Run: headless pygame with SDL's dummy video driver; simulated clock (each Clock.tick advances the game by its frame time, no real sleeping); random seed 0; keys injected as events and as key.get_pressed() state; no mouse input.
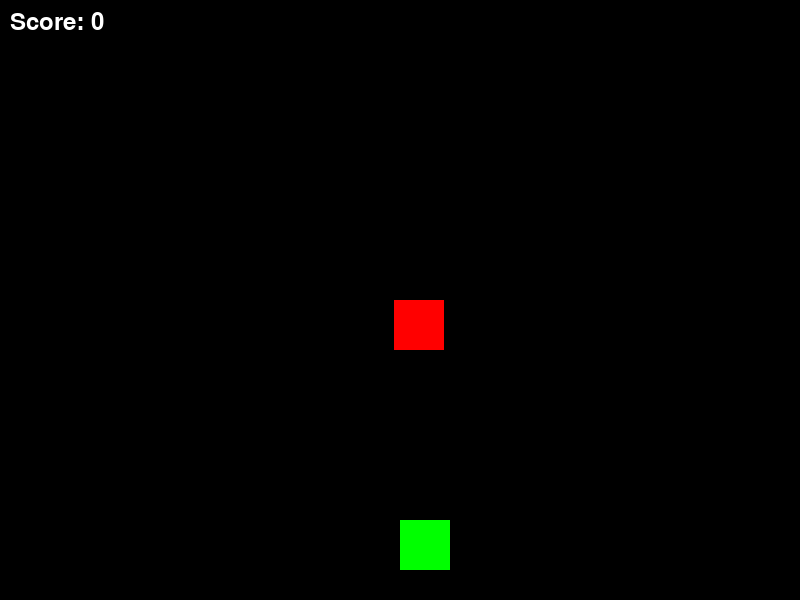
Frame 1 of 4 · flips 1–60 · no input
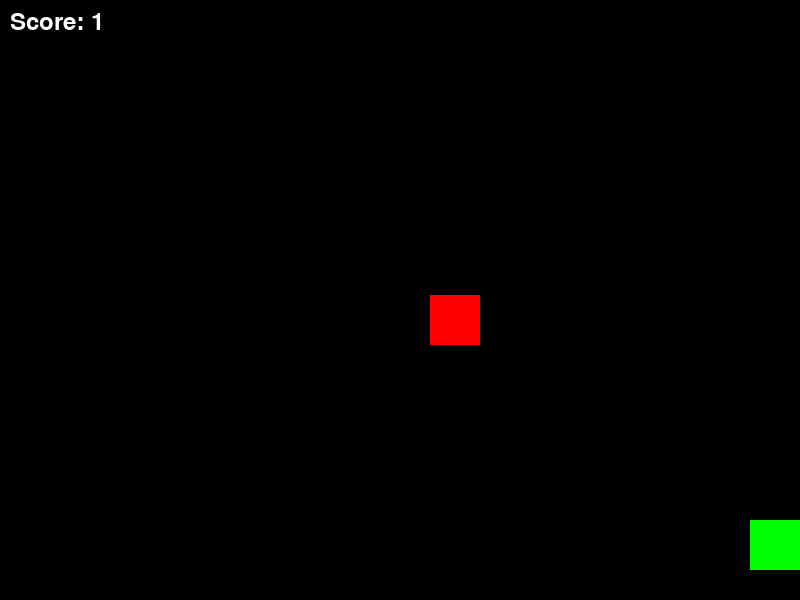
Frame 2 of 4 · flips 61–180 · tapped SPACE, RETURN · held RIGHT (→), D
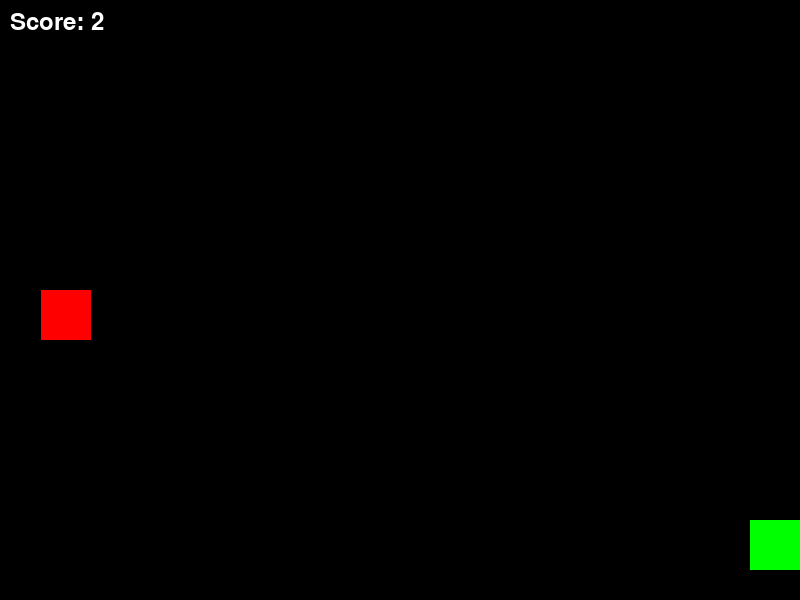
Frame 3 of 4 · flips 181–300 · held DOWN (↓), S
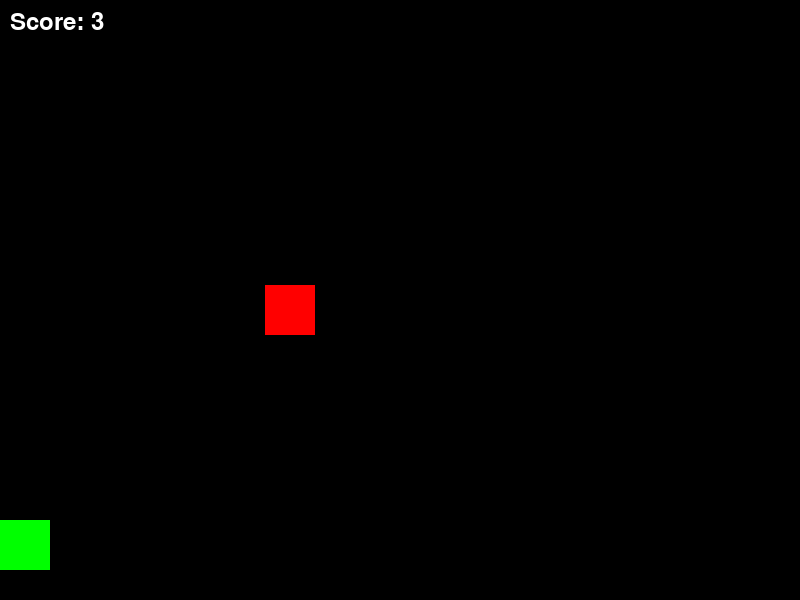
Frame 4 of 4 · flips 301–420 · held LEFT (←), A, UP (↑), W

The pygame program that drew these frames:

import pygame
import random

pygame.init()

# 窗口大小
WIDTH = 800
HEIGHT = 600

screen = pygame.display.set_mode((WIDTH, HEIGHT))
pygame.display.set_caption("躲避球游戏")

clock = pygame.time.Clock()

# 玩家
player_size = 50
player_x = WIDTH // 2
player_y = HEIGHT - 80
player_speed = 7

# 敌人
enemy_size = 50
enemy_x = random.randint(0, WIDTH - enemy_size)
enemy_y = 0
enemy_speed = 5

score = 0

font = pygame.font.SysFont(None, 36)

running = True

while running:

    clock.tick(60)

    for event in pygame.event.get():
        if event.type == pygame.QUIT:
            running = False

    # 键盘输入
    keys = pygame.key.get_pressed()

    if keys[pygame.K_LEFT]:
        player_x -= player_speed

    if keys[pygame.K_RIGHT]:
        player_x += player_speed

    # 防止出界
    if player_x < 0:
        player_x = 0

    if player_x > WIDTH - player_size:
        player_x = WIDTH - player_size

    # 敌人下降
    enemy_y += enemy_speed

    # 敌人重新生成
    if enemy_y > HEIGHT:
        enemy_y = 0
        enemy_x = random.randint(0, WIDTH - enemy_size)
        score += 1

    # 碰撞检测
    player_rect = pygame.Rect(player_x, player_y, player_size, player_size)
    enemy_rect = pygame.Rect(enemy_x, enemy_y, enemy_size, enemy_size)

    if player_rect.colliderect(enemy_rect):
        print("游戏结束")
        running = False

    # 画面
    screen.fill((0, 0, 0))

    # 玩家
    pygame.draw.rect(
        screen,
        (0, 255, 0),
        (player_x, player_y, player_size, player_size)
    )

    # 敌人
    pygame.draw.rect(
        screen,
        (255, 0, 0),
        (enemy_x, enemy_y, enemy_size, enemy_size)
    )

    # 分数
    score_text = font.render(f"Score: {score}", True, (255,255,255))
    screen.blit(score_text, (10, 10))

    pygame.display.update()

pygame.quit()
